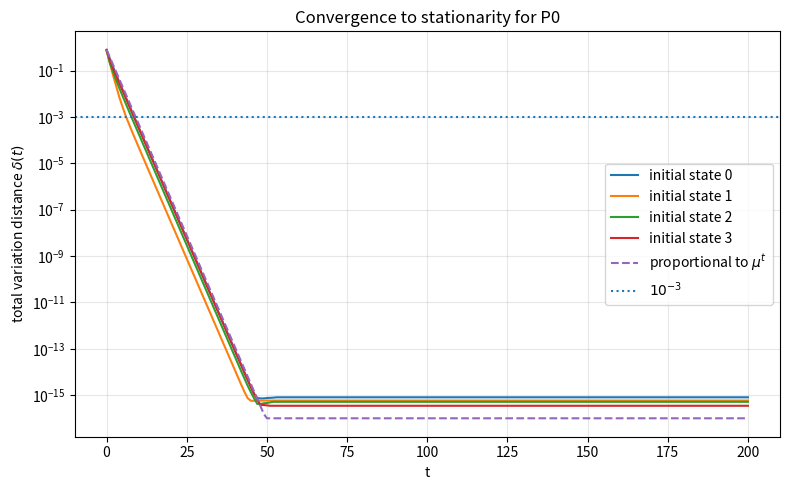
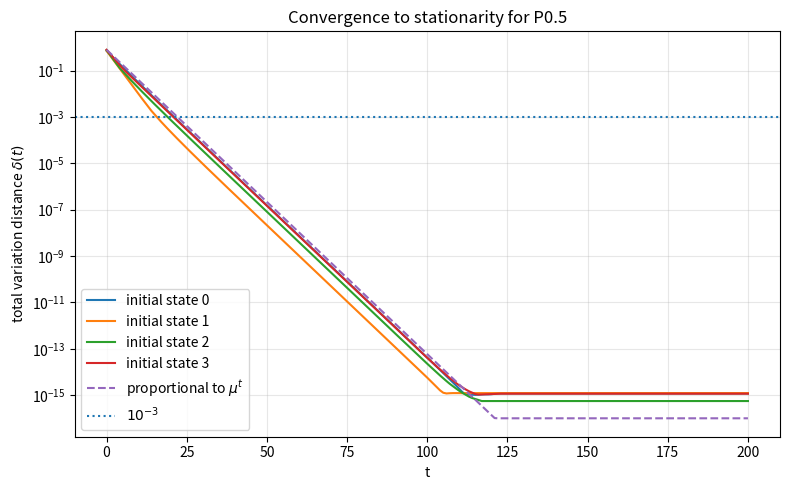
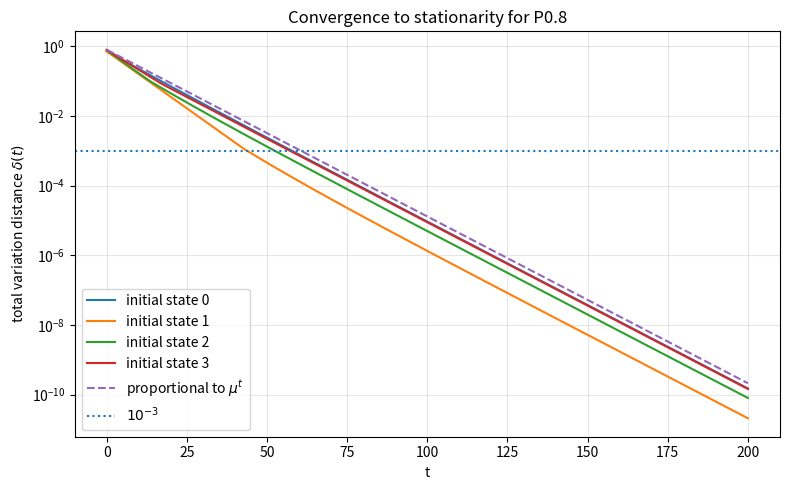
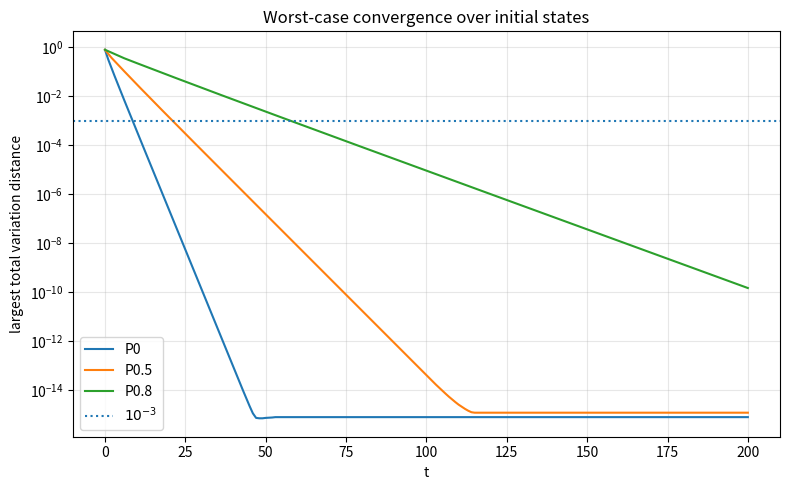

Write the Python code that produced these figures, in order.
"""
spectralConvergence.py

Markov-chain part of Lab 03.

The lab uses the column-stochastic convention

    x_{t+1} = P x_t.

This script studies P0 and the lazy matrices P0.5 and P0.8. It computes the
stationary distribution, eigenvalues, second-largest eigenvalue modulus,
spectral gap, and total variation convergence curves.
"""

from pathlib import Path
import csv

import matplotlib.pyplot as plt
import numpy as np


# ------------------------------------------------------------
# Settings
# ------------------------------------------------------------

OUTPUT_DIR = Path("markov_results")

MAX_STEPS = 200
TOLERANCE = 1e-3

INITIAL_STATES = [0, 1, 2, 3]


# ------------------------------------------------------------
# Matrices
# ------------------------------------------------------------

P0 = np.array([
    [0.60, 0.20, 0.15, 0.10],
    [0.20, 0.50, 0.20, 0.20],
    [0.10, 0.20, 0.45, 0.20],
    [0.10, 0.10, 0.20, 0.50],
])


def lazy_matrix(P, alpha):
    """Return P_alpha = alpha*I + (1-alpha)*P."""
    n = P.shape[0]
    return alpha * np.eye(n) + (1 - alpha) * P


matrices = {
    "P0": P0,
    "P0.5": lazy_matrix(P0, 0.5),
    "P0.8": lazy_matrix(P0, 0.8),
}


# ------------------------------------------------------------
# Helper functions
# ------------------------------------------------------------

def check_column_stochastic(P):
    """Check nonnegative entries and column sums equal to 1."""
    nonnegative = np.all(P >= -1e-12)
    column_sums = P.sum(axis=0)
    columns_sum_to_one = np.allclose(column_sums, np.ones(P.shape[1]))
    return nonnegative and columns_sum_to_one


def stationary_distribution(P):
    """
    Compute pi from P*pi = pi.

    Since P is column-stochastic, the stationary distribution is the right
    eigenvector corresponding to eigenvalue 1.
    """
    eigenvalues, eigenvectors = np.linalg.eig(P)

    index = np.argmin(np.abs(eigenvalues - 1))
    pi = np.real(eigenvectors[:, index])

    if pi.sum() < 0:
        pi = -pi

    pi = pi / pi.sum()
    return pi


def spectral_data(P):
    """Return eigenvalues, mu = |lambda_2|, and gap = 1 - mu."""
    eigenvalues = np.linalg.eigvals(P)

    # Sort eigenvalues by decreasing absolute value.
    eigenvalues_sorted = eigenvalues[np.argsort(-np.abs(eigenvalues))]

    mu = abs(eigenvalues_sorted[1])
    gap = 1 - mu

    return eigenvalues_sorted, mu, gap


def total_variation(x, pi):
    """Compute delta(t) = 1/2 sum_i |x_i - pi_i|."""
    return 0.5 * np.sum(np.abs(x - pi))


def simulate(P, pi, initial_state):
    """Simulate x_{t+1} = P*x_t from one concentrated initial state."""
    n = P.shape[0]

    x = np.zeros(n)
    x[initial_state] = 1.0

    times = np.arange(MAX_STEPS + 1)
    distances = []

    for _ in times:
        distances.append(total_variation(x, pi))
        x = P @ x

    return times, np.array(distances)


def first_step_below(distances, tolerance):
    """Return the first time where distance < tolerance."""
    below = np.where(distances < tolerance)[0]

    if len(below) == 0:
        return "not reached"

    return int(below[0])


def save_csv(filename, rows, columns):
    """Save a list of dictionaries to a CSV file."""
    with open(OUTPUT_DIR / filename, "w", newline="", encoding="utf-8") as file:
        writer = csv.DictWriter(file, fieldnames=columns)
        writer.writeheader()
        writer.writerows(rows)


# ------------------------------------------------------------
# Plotting
# ------------------------------------------------------------

def plot_matrix_convergence(label, mu, simulation_results):
    """
    Plot total variation distance for one matrix.

    The dashed line is proportional to mu^t. It is used to compare the slope
    on the logarithmic plot, not to match the exact constant.
    """
    plt.figure(figsize=(8, 5))

    largest_initial_distance = max(distances[0] for _, distances in simulation_results)

    for initial_state, (times, distances) in zip(INITIAL_STATES, simulation_results):
        plt.semilogy(
            times,
            np.maximum(distances, 1e-16),
            label=f"initial state {initial_state}",
        )

    reference = largest_initial_distance * mu**times

    plt.semilogy(
        times,
        np.maximum(reference, 1e-16),
        "--",
        label=r"proportional to $\mu^t$",
    )

    plt.axhline(TOLERANCE, linestyle=":", label=r"$10^{-3}$")

    plt.xlabel("t")
    plt.ylabel(r"total variation distance $\delta(t)$")
    plt.title(f"Convergence to stationarity for {label}")
    plt.grid(True, alpha=0.3)
    plt.legend()
    plt.tight_layout()

    safe_label = label.replace(".", "_")
    plt.savefig(OUTPUT_DIR / f"fig_convergence_{safe_label}.png", dpi=300)
    plt.close()


def plot_worst_case(all_worst_curves):
    """Plot the worst initial-state distance for all matrices in one figure."""
    plt.figure(figsize=(8, 5))

    for label, times, worst_distances in all_worst_curves:
        plt.semilogy(times, np.maximum(worst_distances, 1e-16), label=label)

    plt.axhline(TOLERANCE, linestyle=":", label=r"$10^{-3}$")
    plt.xlabel("t")
    plt.ylabel("largest total variation distance")
    plt.title("Worst-case convergence over initial states")
    plt.grid(True, alpha=0.3)
    plt.legend()
    plt.tight_layout()
    plt.savefig(OUTPUT_DIR / "fig_worst_case_convergence.png", dpi=300)
    plt.close()


# ------------------------------------------------------------
# Main program
# ------------------------------------------------------------

def main():
    OUTPUT_DIR.mkdir(exist_ok=True)

    matrix_rows = []
    stationary_rows = []
    eigenvalue_rows = []
    summary_rows = []
    convergence_rows = []
    all_worst_curves = []

    for label, P in matrices.items():
        if not check_column_stochastic(P):
            raise ValueError(f"{label} is not column-stochastic.")

        pi = stationary_distribution(P)
        eigenvalues, mu, gap = spectral_data(P)

        matrix_rows.append({
            "label": label,
            "min_entry": np.min(P),
            "column_sum_0": P[:, 0].sum(),
            "column_sum_1": P[:, 1].sum(),
            "column_sum_2": P[:, 2].sum(),
            "column_sum_3": P[:, 3].sum(),
            "max_error_in_Ppi_minus_pi": np.max(np.abs(P @ pi - pi)),
        })

        stationary_rows.append({
            "label": label,
            "pi_0": pi[0],
            "pi_1": pi[1],
            "pi_2": pi[2],
            "pi_3": pi[3],
            "sum_pi": pi.sum(),
        })

        for order, eigenvalue in enumerate(eigenvalues, start=1):
            eigenvalue_rows.append({
                "label": label,
                "order_by_modulus": order,
                "real_part": np.real(eigenvalue),
                "imaginary_part": np.imag(eigenvalue),
                "modulus": abs(eigenvalue),
            })

        simulation_results = []
        first_steps = []

        for initial_state in INITIAL_STATES:
            times, distances = simulate(P, pi, initial_state)
            simulation_results.append((times, distances))

            first_step = first_step_below(distances, TOLERANCE)
            first_steps.append(first_step)

            for t, delta in zip(times, distances):
                convergence_rows.append({
                    "label": label,
                    "initial_state": initial_state,
                    "t": int(t),
                    "delta": delta,
                    "mu_power_reference": distances[0] * mu**t,
                })

        plot_matrix_convergence(label, mu, simulation_results)

        all_distances = np.array([distances for _, distances in simulation_results])
        worst_distances = np.max(all_distances, axis=0)
        all_worst_curves.append((label, times, worst_distances))

        numerical_steps = [s for s in first_steps if isinstance(s, int)]

        if len(numerical_steps) == len(first_steps):
            observed_step = max(numerical_steps)
        else:
            observed_step = "not reached"

        summary_rows.append({
            "label": label,
            "mu": mu,
            "spectral_gap": gap,
            "observed_worst_step_below_1e_minus_3": observed_step,
        })

    plot_worst_case(all_worst_curves)

    save_csv(
        "matrix_checks.csv",
        matrix_rows,
        [
            "label",
            "min_entry",
            "column_sum_0",
            "column_sum_1",
            "column_sum_2",
            "column_sum_3",
            "max_error_in_Ppi_minus_pi",
        ],
    )

    save_csv(
        "stationary_distributions.csv",
        stationary_rows,
        ["label", "pi_0", "pi_1", "pi_2", "pi_3", "sum_pi"],
    )

    save_csv(
        "eigenvalues.csv",
        eigenvalue_rows,
        ["label", "order_by_modulus", "real_part", "imaginary_part", "modulus"],
    )

    save_csv(
        "convergence_summary.csv",
        summary_rows,
        ["label", "mu", "spectral_gap", "observed_worst_step_below_1e_minus_3"],
    )

    save_csv(
        "total_variation_curves.csv",
        convergence_rows,
        ["label", "initial_state", "t", "delta", "mu_power_reference"],
    )

    print("Done.")
    print(f"Results saved in: {OUTPUT_DIR.resolve()}")


if __name__ == "__main__":
    main()
